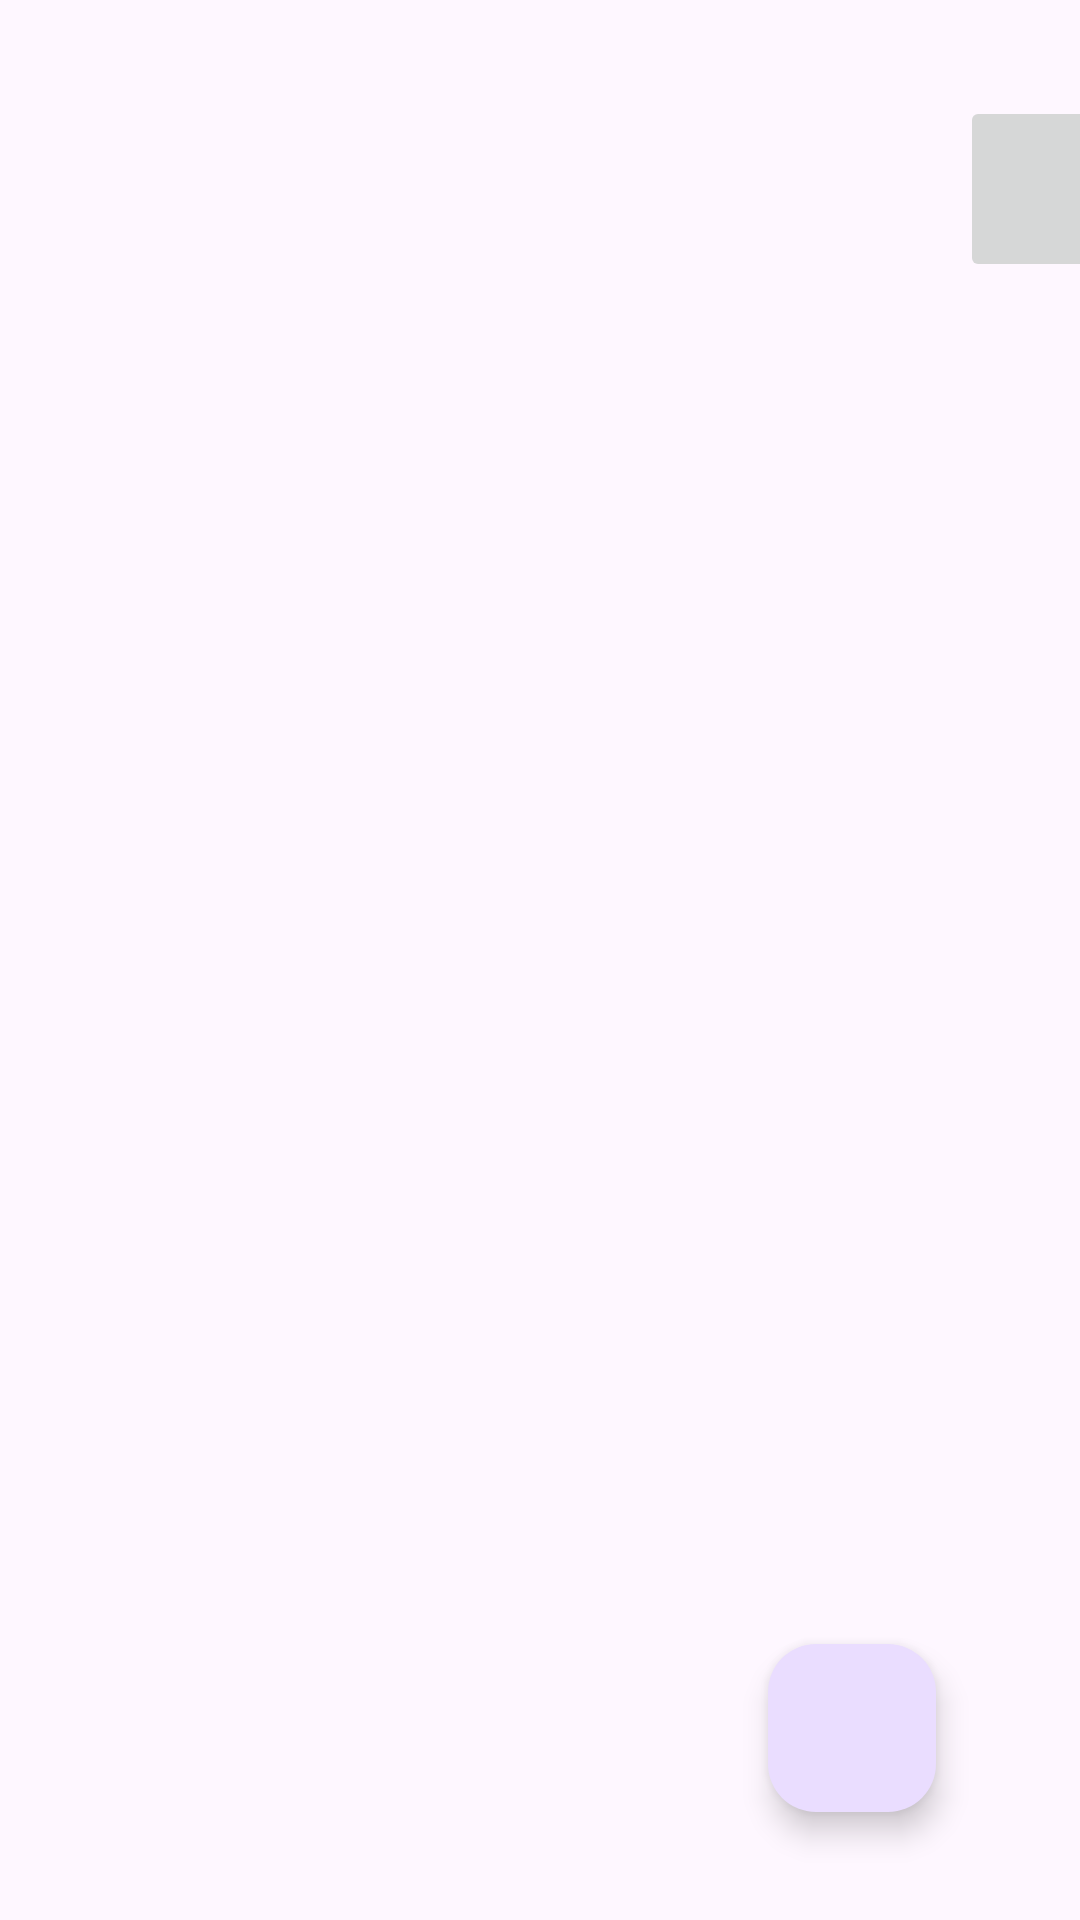

Layout XML and referenced resources for this Android screen:
<!-- AndroidManifest.xml: application theme Theme.RoomDBMVVM -->
<!-- res/layout/activity_main.xml -->
<?xml version="1.0" encoding="utf-8"?>
<androidx.constraintlayout.widget.ConstraintLayout xmlns:android="http://schemas.android.com/apk/res/android"
    xmlns:app="http://schemas.android.com/apk/res-auto"
    xmlns:tools="http://schemas.android.com/tools"
    android:layout_width="match_parent"
    android:layout_height="match_parent"
    tools:context=".MainActivity">


    <androidx.appcompat.widget.Toolbar
        android:layout_width="match_parent"
        android:layout_height="wrap_content"
        android:layout_marginStart="304dp"
        android:layout_marginTop="4dp"
        app:layout_constraintStart_toStartOf="parent"
        app:layout_constraintTop_toTopOf="parent">

        <ImageButton
            android:id="@+id/deleteAllButton"
            android:layout_width="59dp"
            android:layout_height="62dp"
            android:layout_marginTop="28dp"
            android:layout_marginEnd="24dp"
            app:layout_constraintEnd_toEndOf="parent"
            app:layout_constraintTop_toTopOf="parent"
            app:srcCompat="@drawable/ic_deleteall" />

    </androidx.appcompat.widget.Toolbar>

    <androidx.recyclerview.widget.RecyclerView
        android:id="@+id/recyclerView"
        android:layout_width="match_parent"
        android:layout_height="wrap_content"
        android:layout_marginTop="56dp"
        app:layout_constraintStart_toStartOf="parent"
        app:layout_constraintTop_toTopOf="parent"
        tools:listitem="@layout/recycler_view" />

    <com.google.android.material.floatingactionbutton.FloatingActionButton
        android:id="@+id/floatingActionButton2"
        android:layout_width="wrap_content"
        android:layout_height="wrap_content"
        android:layout_marginEnd="48dp"
        android:layout_marginBottom="36dp"
        android:clickable="true"
        app:backgroundTintMode="add"
        app:layout_constraintBottom_toBottomOf="parent"
        app:layout_constraintEnd_toEndOf="parent"
        app:srcCompat="@drawable/ic_add_box_24" />


</androidx.constraintlayout.widget.ConstraintLayout>
<!-- res/layout/recycler_view.xml (included above) -->
<?xml version="1.0" encoding="utf-8"?>
<androidx.constraintlayout.widget.ConstraintLayout xmlns:android="http://schemas.android.com/apk/res/android"
    xmlns:app="http://schemas.android.com/apk/res-auto"
    android:id="@+id/bookListView"
    android:layout_width="match_parent"
    android:layout_height="wrap_content">

    <TextView
        android:id="@+id/idView"
        android:layout_width="56dp"
        android:layout_height="31dp"
        android:layout_marginStart="44dp"
        android:layout_marginTop="48dp"
        android:text="TextView"
        android:textSize="16sp"
        app:layout_constraintStart_toStartOf="parent"
        app:layout_constraintTop_toTopOf="parent" />

    <TextView
        android:id="@+id/bookTitleView"
        android:layout_width="wrap_content"
        android:layout_height="wrap_content"
        android:layout_marginTop="48dp"
        android:text="TextView"
        android:textSize="24sp"
        app:layout_constraintEnd_toEndOf="parent"
        app:layout_constraintHorizontal_bias="0.294"
        app:layout_constraintStart_toEndOf="@+id/idView"
        app:layout_constraintTop_toTopOf="parent" />

    <TextView
        android:id="@+id/authorTextView"
        android:layout_width="wrap_content"
        android:layout_height="wrap_content"
        android:layout_marginTop="16dp"
        android:text="TextView"
        android:textSize="20sp"
        app:layout_constraintEnd_toEndOf="parent"
        app:layout_constraintHorizontal_bias="0.327"
        app:layout_constraintStart_toEndOf="@+id/idView"
        app:layout_constraintTop_toBottomOf="@+id/bookTitleView" />

    <TextView
        android:id="@+id/pgTextView"
        android:layout_width="wrap_content"
        android:layout_height="wrap_content"
        android:layout_marginTop="12dp"
        android:text="TextView"
        android:textSize="20sp"
        app:layout_constraintEnd_toEndOf="parent"
        app:layout_constraintHorizontal_bias="0.334"
        app:layout_constraintStart_toEndOf="@+id/idView"
        app:layout_constraintTop_toBottomOf="@+id/authorTextView" />
</androidx.constraintlayout.widget.ConstraintLayout>
<!-- resources referenced by this layout -->
<resources>
  <style name="Theme.RoomDBMVVM" parent="Base.Theme.RoomDBMVVM" />
  <style name="Base.Theme.RoomDBMVVM" parent="Theme.Material3.DayNight.NoActionBar">
          
          
      </style>
</resources>
